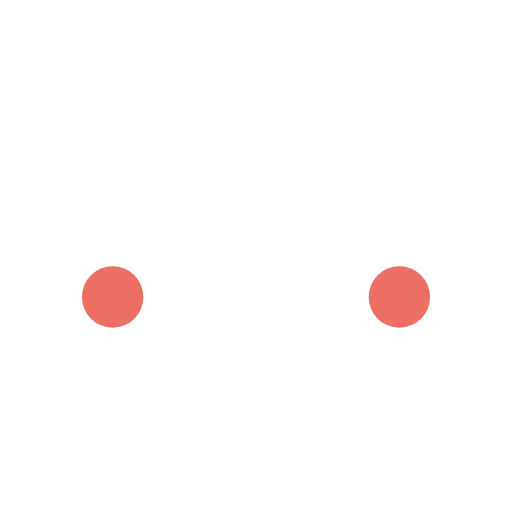
t = 0.00 s
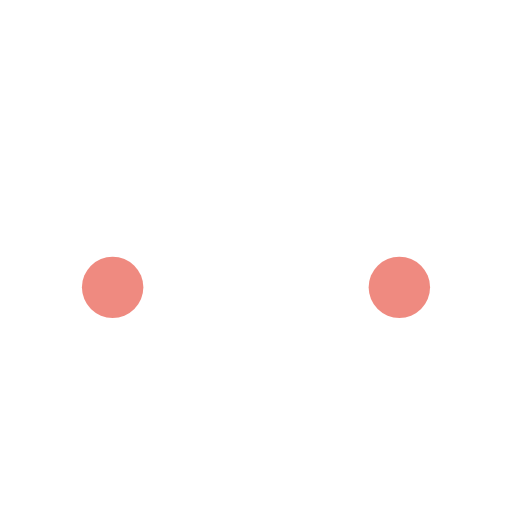
t = 0.75 s
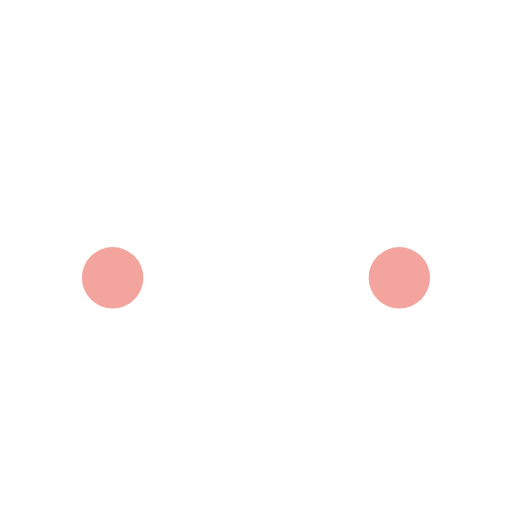
t = 1.50 s
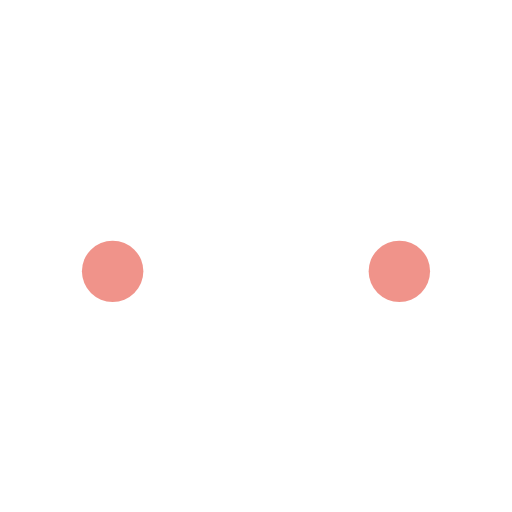
t = 2.00 s
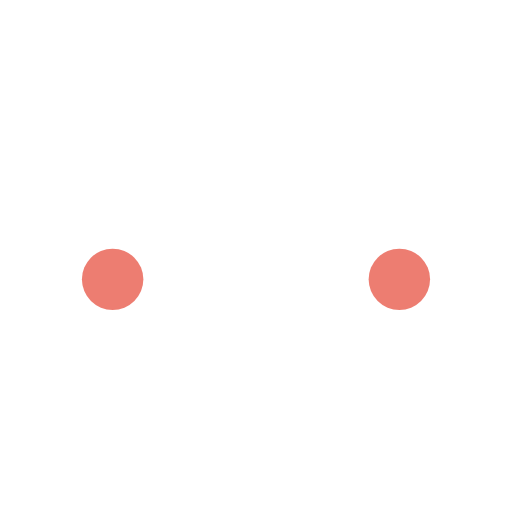
t = 2.63 s
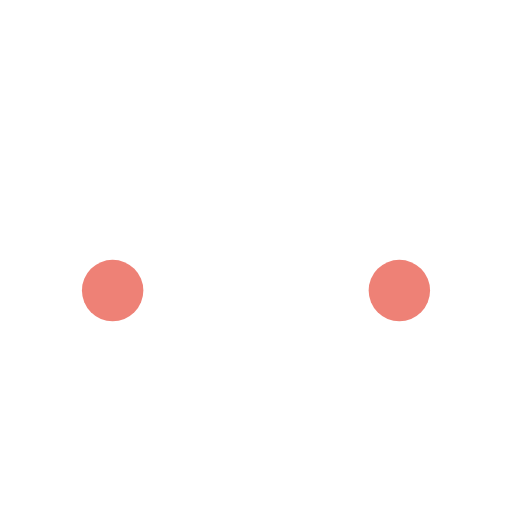
t = 3.50 s

The animated SVG that drew these frames (rendered in a browser with its animation timeline set to each time). Animation: 5 SMIL elements (animate=4,animateTransform=1); one cycle of 4.00 s, repeats indefinitely.

<svg xmlns="http://www.w3.org/2000/svg" viewBox="0 0 100 100" fill="none">
  <g>
    <!-- Плавное парение (Floating animation) -->
    <animateTransform attributeName="transform" type="translate" values="0 3; 0 -2; 0 3" dur="4s" repeatCount="indefinite" />
    
    <!-- Основа (лицо) -->
    <circle cx="50" cy="50" r="45" stroke="#ffffff" stroke-width="5"/>
    
    <!-- Левый глаз -->
    <path d="M 28 42 Q 35 32 42 42" stroke="#ffffff" stroke-width="5" stroke-linecap="round" fill="none"/>
    
    <!-- Правый глаз (анимация подмигивания) -->
    <path d="M 58 42 Q 65 32 72 42" stroke="#ffffff" stroke-width="5" stroke-linecap="round" fill="none">
      <animate attributeName="d" 
               values="M 58 42 Q 65 32 72 42; 
                       M 58 42 Q 65 42 72 42; 
                       M 58 42 Q 65 32 72 42; 
                       M 58 42 Q 65 32 72 42" 
               keyTimes="0; 0.05; 0.1; 1" 
               dur="3.5s" 
               repeatCount="indefinite" />
    </path>
    
    <!-- Улыбка (анимация легкого изменения ширины улыбки) -->
    <path d="M 42 60 Q 50 72 58 60" stroke="#ffffff" stroke-width="5" stroke-linecap="round" fill="none">
      <animate attributeName="d"
               values="M 42 60 Q 50 72 58 60;
                       M 38 58 Q 50 76 62 58;
                       M 42 60 Q 50 72 58 60"
               keyTimes="0; 0.5; 1"
               dur="3s"
               repeatCount="indefinite" />
    </path>
    
    <!-- Румянец -->
    <circle cx="22" cy="55" r="6" fill="#e74c3c" opacity="0.8">
      <animate attributeName="opacity" values="0.8; 0.5; 0.8" dur="3s" repeatCount="indefinite" />
    </circle>
    <circle cx="78" cy="55" r="6" fill="#e74c3c" opacity="0.8">
      <animate attributeName="opacity" values="0.8; 0.5; 0.8" dur="3s" repeatCount="indefinite" />
    </circle>
  </g>
</svg>
